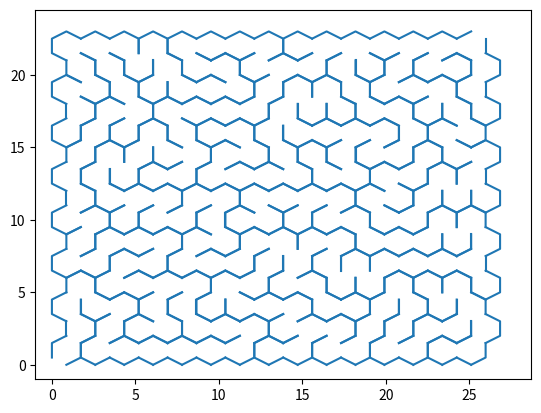

Write the Python code that produced this figure.
import numpy as np
from random import *
from math import *
import matplotlib.pyplot as plt
from matplotlib.lines import Line2D

# Co się udało zrobić:
# generowanie labiryntu z hexagonalnymi komórkami

# Nie udało się zaimplementować algorytmu rozwiązującego labirynt


# generowanie środków sześciokątów
def generate_points(width, height):
    list_of_x = []
    list_of_y = []
    x = 1  # długość boku hexagonu
    for i in range(0, height):
        for j in range(0, width):
            if i % 2 == 1:
                displacement = 0.5 * x * sqrt(3)
            else:
                displacement = 0
            point_x = displacement + 0.5 * x * sqrt(3) + j * x * sqrt(3)
            point_y = x + i * 1.5 * x
            list_of_x.append(point_x)
            list_of_y.append(point_y)

    return list_of_x, list_of_y


# obliczanie wierzchołków szeciokątów
def hexagons_tops(list_x, list_y, wall):
    list_of_hexagons = []
    for i in range(0, len(list_x)):
        px = list_x[i]
        py = list_y[i]
        hexagon = []
        # wektory do obliczania wierzchołków gdy dany jest środek
        vec_point = [[px, py - wall], [px + 0.5 * wall * sqrt(3), py - 0.5 * wall],
                     [px + 0.5 * wall * sqrt(3), py + 0.5 * wall], [px, py + wall],
                     [px - 0.5 * wall * sqrt(3), py + 0.5 * wall], [px - 0.5 * wall * sqrt(3), py - 0.5 * wall]]
        for vec in vec_point:
            hexagon.append(vec)
        list_of_hexagons.append(hexagon)

    return list_of_hexagons


# sprawdzam czy pomiędzy wierzchołkami sześciokąta ma być narysowana krawędź
def draw_walls(figure, tab_walls, iterator):
    list_x = [figure[0, 0]]
    list_y = [figure[0, 1]]
    px = int(iterator / size)
    py = int(iterator % size)
    for i in range(0, len(figure) - 1):
        if tab_walls[px, py, i] == 1:
            list_x.append(figure[i + 1, 0])
            list_y.append(figure[i + 1, 1])
        else:
            line = Line2D(list_x, list_y)
            ax.add_line(line)
            list_x = [figure[i + 1, 0]]
            list_y = [figure[i + 1, 1]]
    if len(list_x) > 1:
        line = Line2D(list_x, list_y)
        ax.add_line(line)


def draw_maze(hexagons, hexagon_walls):
    count = 0
    for hexagon in hexagons:
        array = np.hstack(hexagon)
        array = np.append(array, array[0])
        array = np.append(array, array[1])
        array = array.reshape(7, 2)
        draw_walls(array, hexagon_walls, count)
        count = count + 1


def neighbour_available(been, px, py, offset):
    px = px + 1
    py = py + 1
    if (been[px + 1, py + offset] == 0 or been[px, py + 1] == 0 or been[px - 1, py + offset] == 0
            or been[px - 1, py - 1 + offset] == 0 or been[px, py - 1] == 0
            or been[px + 1, py - 1 + offset] == 0):
        return True
    else:
        return False


def new_start_point(row, col, been, offset):
    pos_x = 0
    pos_y = 0
    for i in range(row - 1, -1, -1):
        for j in range(0, col):
            if neighbour_available(been, i, j, offset) and been[i + 1, j + 1] == 1:
                pos_x = i
                pos_y = j
    return pos_x, pos_y


# definiowanie ilości hexagonów we wierszach i kolumnach
size = 15

# dzieki tym tablicom wiem, w którą stronę mogę się poruszyć
prawo = np.ones((size, size))
prawo_gora = np.ones((size, size))
lewo_gora = np.ones((size, size))
lewo = np.ones((size, size))
lewo_dol = np.ones((size, size))
prawo_dol = np.ones((size, size))

prawo[:, size - 1] = np.zeros((1, size))
prawo_gora[0, :] = np.zeros((1, size))
lewo_gora[0, :] = np.zeros((1, size))
lewo[:, 0] = np.zeros((1, size))
lewo_dol[size - 1, :] = np.zeros((1, size))
prawo_dol[size - 1, :] = np.zeros((1, size))
for i in range(0, size):
    for j in range(0, size):
        if i % 2 == 1 and j == size - 1:
            prawo_dol[i, j] = 0
            prawo_gora[i, j] = 0
        elif i % 2 == 0 and j == 0:
            lewo_dol[i, j] = 0
            lewo_gora[i, j] = 0

# tablica która informuje mnie o tym, gdzie są ściany
hexagon_walls = np.ones(shape=(size, size, 6))

# otworzenie wejścia i wyjścia z labiryntu
hexagon_walls[0, 0, 5] = 0
hexagon_walls[size - 1, size - 1, 2] = 0

fig = plt.figure()
ax = fig.add_subplot(111)

punkty_x, punkty_y = generate_points(size, size)
hexagons = hexagons_tops(punkty_x, punkty_y, 1)

# stworzenie tablicy do sprawdzania na jakich polach byłem, dodaję ramkę dookoła, że przy sprawdzaniu czy mam sąsiada
# nie wyjdę poza zakres tablicy
visited = np.zeros(shape=(size + 2, size + 2))
visited[:, 0] = np.ones((1, size + 2))
visited[:, size + 1] = np.ones((1, size + 2))
visited[0, :] = np.ones((1, size + 2))
visited[size + 1, :] = np.ones((1, size + 2))
unvisited = size * size

# tutaj generowanie labiryntu

# pozycja początkowa
pos_x = size - 1
pos_y = 0
found_new_point = True

# wykonuję pętlę dopóki wszystkie komórki nie będą ze sobą połączone
while unvisited > 0:

    # w zależności czy jestem we wierszu parzystym czy nieparzystym, to muszę uwzględnić zmianę przy poruszaniu się po
    # skosie, dla parzystego ruch w prawo do góry sprowadza się do zmniejszenia pozycji x o 1, y bez zmian,
    # dla nieparzystego wykonanie tego samego ruchu powoduje z mniejszenia pozycji x o 1, zwiększenie pozycji y o 1
    if pos_x % 2 == 0:
        offset = 0
    else:
        offset = 1

    # gdy wykona się pętla while i jestem w nowym punkcie to muszę zaznaczyć ją jako odwiedzoną,
    # oraz zmniejszyć liczbę komórek nieodwiedzonych
    if found_new_point:
        visited[pos_x + 1, pos_y + 1] = 1
        unvisited = unvisited - 1

    # jeżeli natomiast po iteracji nie jestem w nowej komórce to sprawdzam czy są nieodwiedzeni sąsiedzi,
    # do których mogę przejść, jeżeli tak to nic nie robię w kolejnych iteracjach zostaną oni znalezieni
    # jeżeli nie ma sąsiadów, to szukam odwiedzonego już punktu, który ma nieodwiedzonych sąsiadów
    elif neighbour_available(visited, pos_x, pos_y, offset) is False:
        pos_x, pos_y = new_start_point(size, size, visited, offset)

        # ustalam czy wystąpi przesunięcie dla nowych współrzędnych
        if pos_x % 2 == 0:
            offset = 0
        else:
            offset = 1

    # generacja jednego z 6 kierunków ruchów
    direction = randint(1, 6)
    found_new_point = False

    # w zależności od tego jaki kierunek ruchu został wygenerowany sprawdzam czy jest możliwy ruch w tamtą stronę,
    # oraz czy komórka do której mam się udać była już odwiedzona
    # dodatkowo wyburzając ściany współrzędna x jest postaci abs(pos_x - rows + 1), gdyż indeksowanie tablicy zaczyna
    # się od lewego górnego rogu, a wypisywanie hexagonów od lewego dolnego
    if direction == 1 and prawo_dol[pos_x, pos_y] == 1 and visited[pos_x + 2, pos_y + offset + 1] == 0:
        hexagon_walls[abs(pos_x - size + 1), pos_y, 0] = 0
        pos_x = pos_x + 1
        pos_y = pos_y + offset
        hexagon_walls[abs(pos_x - size + 1), pos_y, 3] = 0
        found_new_point = True
    elif direction == 2 and prawo[pos_x, pos_y] == 1 and visited[pos_x + 1, pos_y + 2] == 0:
        hexagon_walls[abs(pos_x - size + 1), pos_y, 1] = 0
        pos_y = pos_y + 1
        hexagon_walls[abs(pos_x - size + 1), pos_y, 4] = 0
        found_new_point = True
    elif direction == 3 and prawo_gora[pos_x, pos_y] == 1 and visited[pos_x, pos_y + offset + 1] == 0:
        hexagon_walls[abs(pos_x - size + 1), pos_y, 2] = 0
        pos_x = pos_x - 1
        pos_y = pos_y + offset
        hexagon_walls[abs(pos_x - size + 1), pos_y, 5] = 0
        found_new_point = True
    elif direction == 4 and lewo_gora[pos_x, pos_y] == 1 and visited[pos_x, pos_y + offset] == 0:
        hexagon_walls[abs(pos_x - size + 1), pos_y, 3] = 0
        pos_x = pos_x - 1
        pos_y = pos_y - 1 + offset
        hexagon_walls[abs(pos_x - size + 1), pos_y, 0] = 0
        found_new_point = True
    elif direction == 5 and lewo[pos_x, pos_y] == 1 and visited[pos_x + 1, pos_y] == 0:
        hexagon_walls[abs(pos_x - size + 1), pos_y, 4] = 0
        pos_y = pos_y - 1
        hexagon_walls[abs(pos_x - size + 1), pos_y, 1] = 0
        found_new_point = True
    elif direction == 6 and lewo_dol[pos_x, pos_y] == 1 and visited[pos_x + 2, pos_y + offset] == 0:
        hexagon_walls[abs(pos_x - size + 1), pos_y, 5] = 0
        pos_x = pos_x + 1
        pos_y = pos_y - 1 + offset
        hexagon_walls[abs(pos_x - size + 1), pos_y, 2] = 0
        found_new_point = True

axes = plt.gca()
axes.set_xlim([-1, sqrt(3)*(size + 1) + 1])
axes.set_ylim([-1, 1.5 * size + 2])
draw_maze(hexagons, hexagon_walls)
plt.show()
